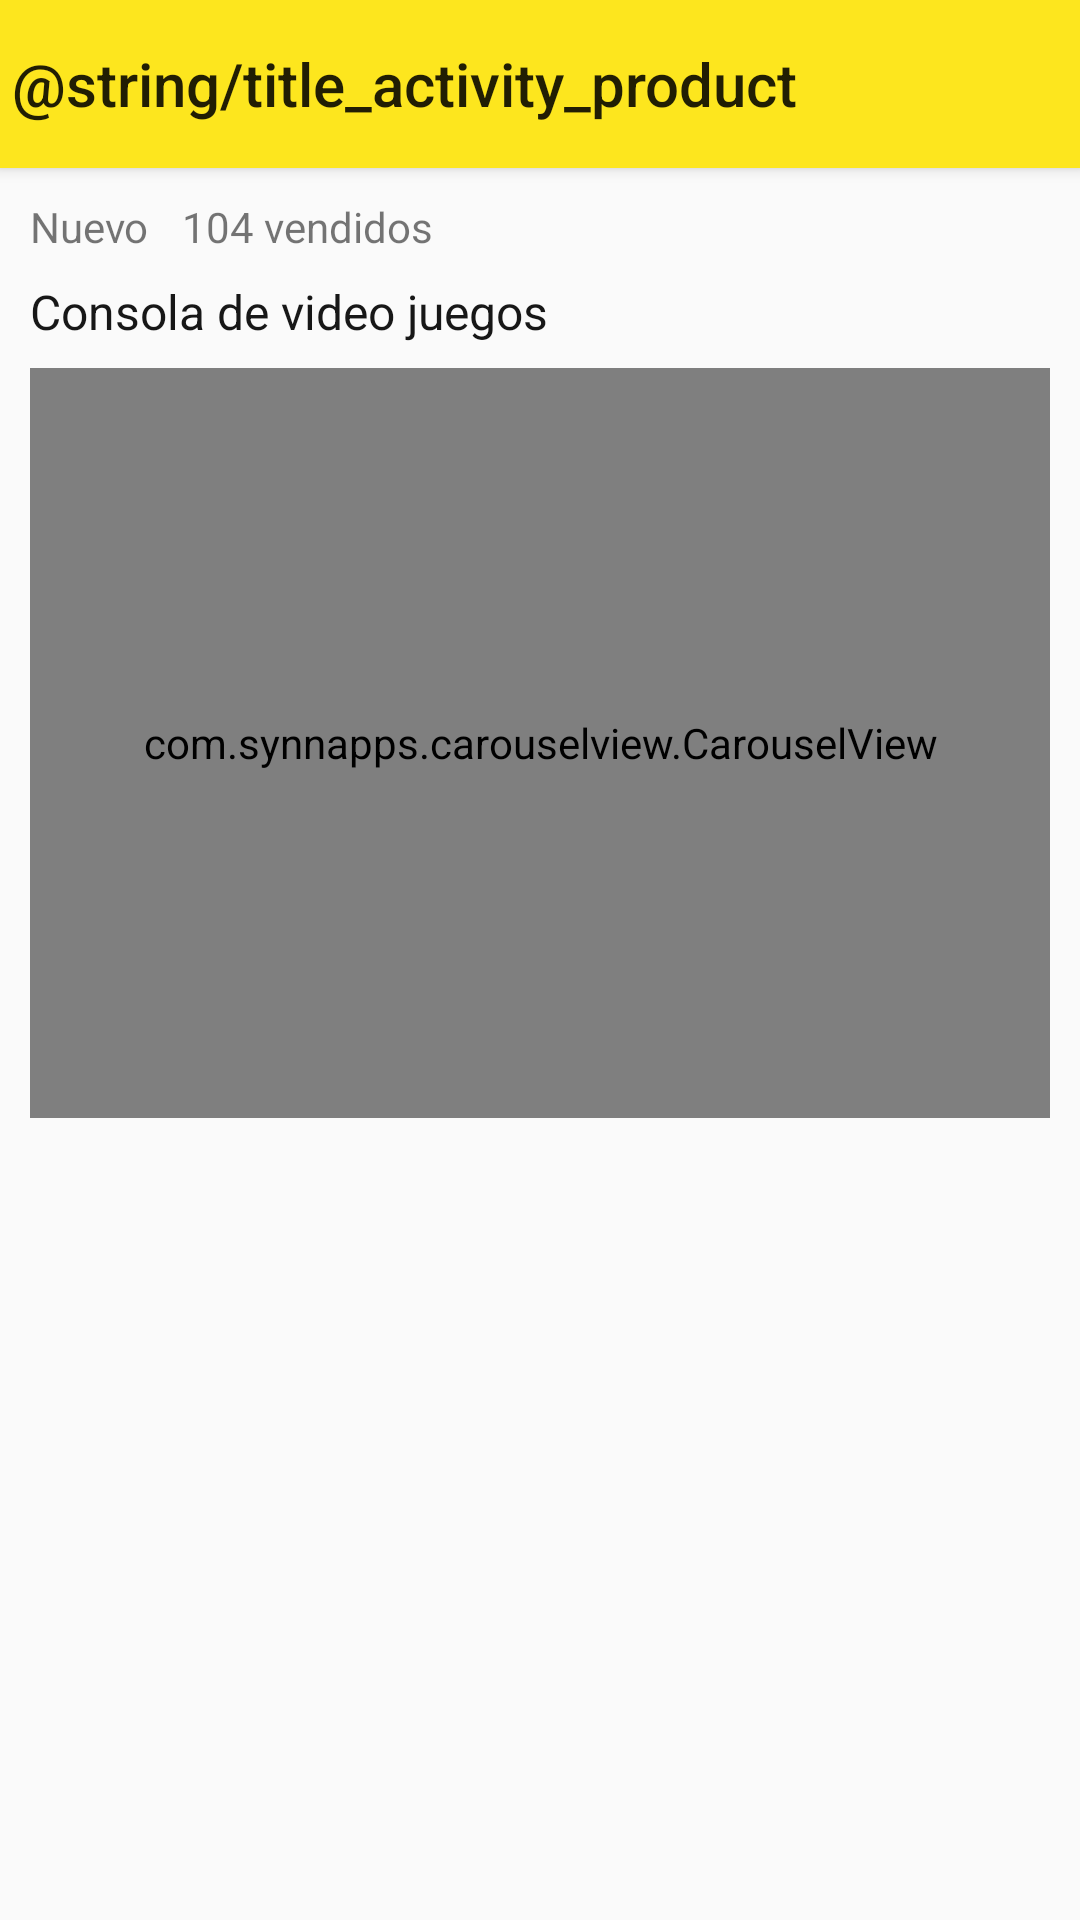

Here is an Android app screen rendered from its layout file. Give the layout XML and the strings, colors and styles it references.
<!-- AndroidManifest.xml: application theme AppTheme -->
<!-- res/layout/activity_product.xml -->
<?xml version="1.0" encoding="utf-8"?>
<LinearLayout xmlns:android="http://schemas.android.com/apk/res/android"
    xmlns:app="http://schemas.android.com/apk/res-auto"
    xmlns:tools="http://schemas.android.com/tools"
    android:layout_width="match_parent"
    android:layout_height="match_parent"
    android:orientation="vertical"
    tools:context=".ui.ProductActivity">

    <include
        android:id="@+id/productToolbar"
        layout="@layout/toolbar_normal"
        app:layout_constraintEnd_toEndOf="parent"
        app:layout_constraintStart_toStartOf="parent"
        app:layout_constraintTop_toTopOf="parent" />

    <androidx.constraintlayout.widget.ConstraintLayout
        android:layout_width="match_parent"
        android:layout_height="match_parent"
        android:layout_margin="10dp">

        <LinearLayout
            android:id="@+id/linearLayout"
            android:layout_width="match_parent"
            android:layout_height="wrap_content"
            app:layout_constraintEnd_toEndOf="parent"
            app:layout_constraintStart_toStartOf="parent"
            app:layout_constraintTop_toTopOf="parent">

            <TextView
                android:id="@+id/condition"
                android:layout_width="wrap_content"
                android:layout_height="wrap_content"
                android:textSize="14sp"
                android:text="Nuevo" />

            <View
                android:layout_width="1dp"
                android:layout_height="12dp"
                android:layout_marginStart="5dp"
                android:layout_marginEnd="5dp"
                android:layout_gravity="center"/>

            <TextView
                android:id="@+id/soldQuantity"
                android:layout_width="wrap_content"
                android:layout_height="wrap_content"
                android:textSize="14sp"
                android:text="104 vendidos" />
        </LinearLayout>

        <TextView
            android:id="@+id/textView"
            android:layout_width="match_parent"
            android:layout_height="wrap_content"
            android:layout_marginTop="8dp"
            android:text="Consola de video juegos"
            android:textColor="#171717"
            android:textSize="16sp"
            app:layout_constraintTop_toBottomOf="@+id/linearLayout" />


        <com.synnapps.carouselview.CarouselView
            android:id="@+id/carousel"
            android:layout_width="match_parent"
            android:layout_height="250dp"
            android:layout_marginTop="8dp"
            app:layout_constraintEnd_toEndOf="parent"
            app:layout_constraintStart_toStartOf="parent"
            app:layout_constraintTop_toBottomOf="@+id/textView" />

    </androidx.constraintlayout.widget.ConstraintLayout>



</LinearLayout>
<!-- res/layout/toolbar_normal.xml (included above) -->
<?xml version="1.0" encoding="utf-8"?>
<androidx.appcompat.widget.Toolbar
    android:id="@+id/toolbar"
    android:layout_width="match_parent"
    android:layout_height="?attr/actionBarSize"
    app:layout_constraintStart_toStartOf="parent"
    app:layout_constraintTop_toTopOf="parent"
    android:background="@color/colorPrimary"
    android:elevation="3dp"
    app:contentInsetEnd="0dp"
    app:contentInsetLeft="0dp"
    app:contentInsetRight="0dp"
    app:contentInsetStart="0dp"
    app:title="@string/title_activity_product"
    app:contentInsetStartWithNavigation="0dp"
    app:popupTheme="@style/ThemeOverlay.MaterialComponents.Light"
    xmlns:android="http://schemas.android.com/apk/res/android"
    xmlns:app="http://schemas.android.com/apk/res-auto">

</androidx.appcompat.widget.Toolbar>
<!-- resources referenced by this layout -->
<resources>
  <color name="colorPrimary">#FDE61E</color>
  <style name="AppTheme" parent="Theme.AppCompat.Light.NoActionBar">
          
          <item name="colorPrimary">@color/colorPrimary</item>
          <item name="colorPrimaryDark">@color/colorPrimaryDark</item>
          <item name="colorAccent">@color/colorAccent</item>
      </style>
  <color name="colorPrimaryDark">#FFC107</color>
  <color name="colorAccent">#1259C3</color>
</resources>
